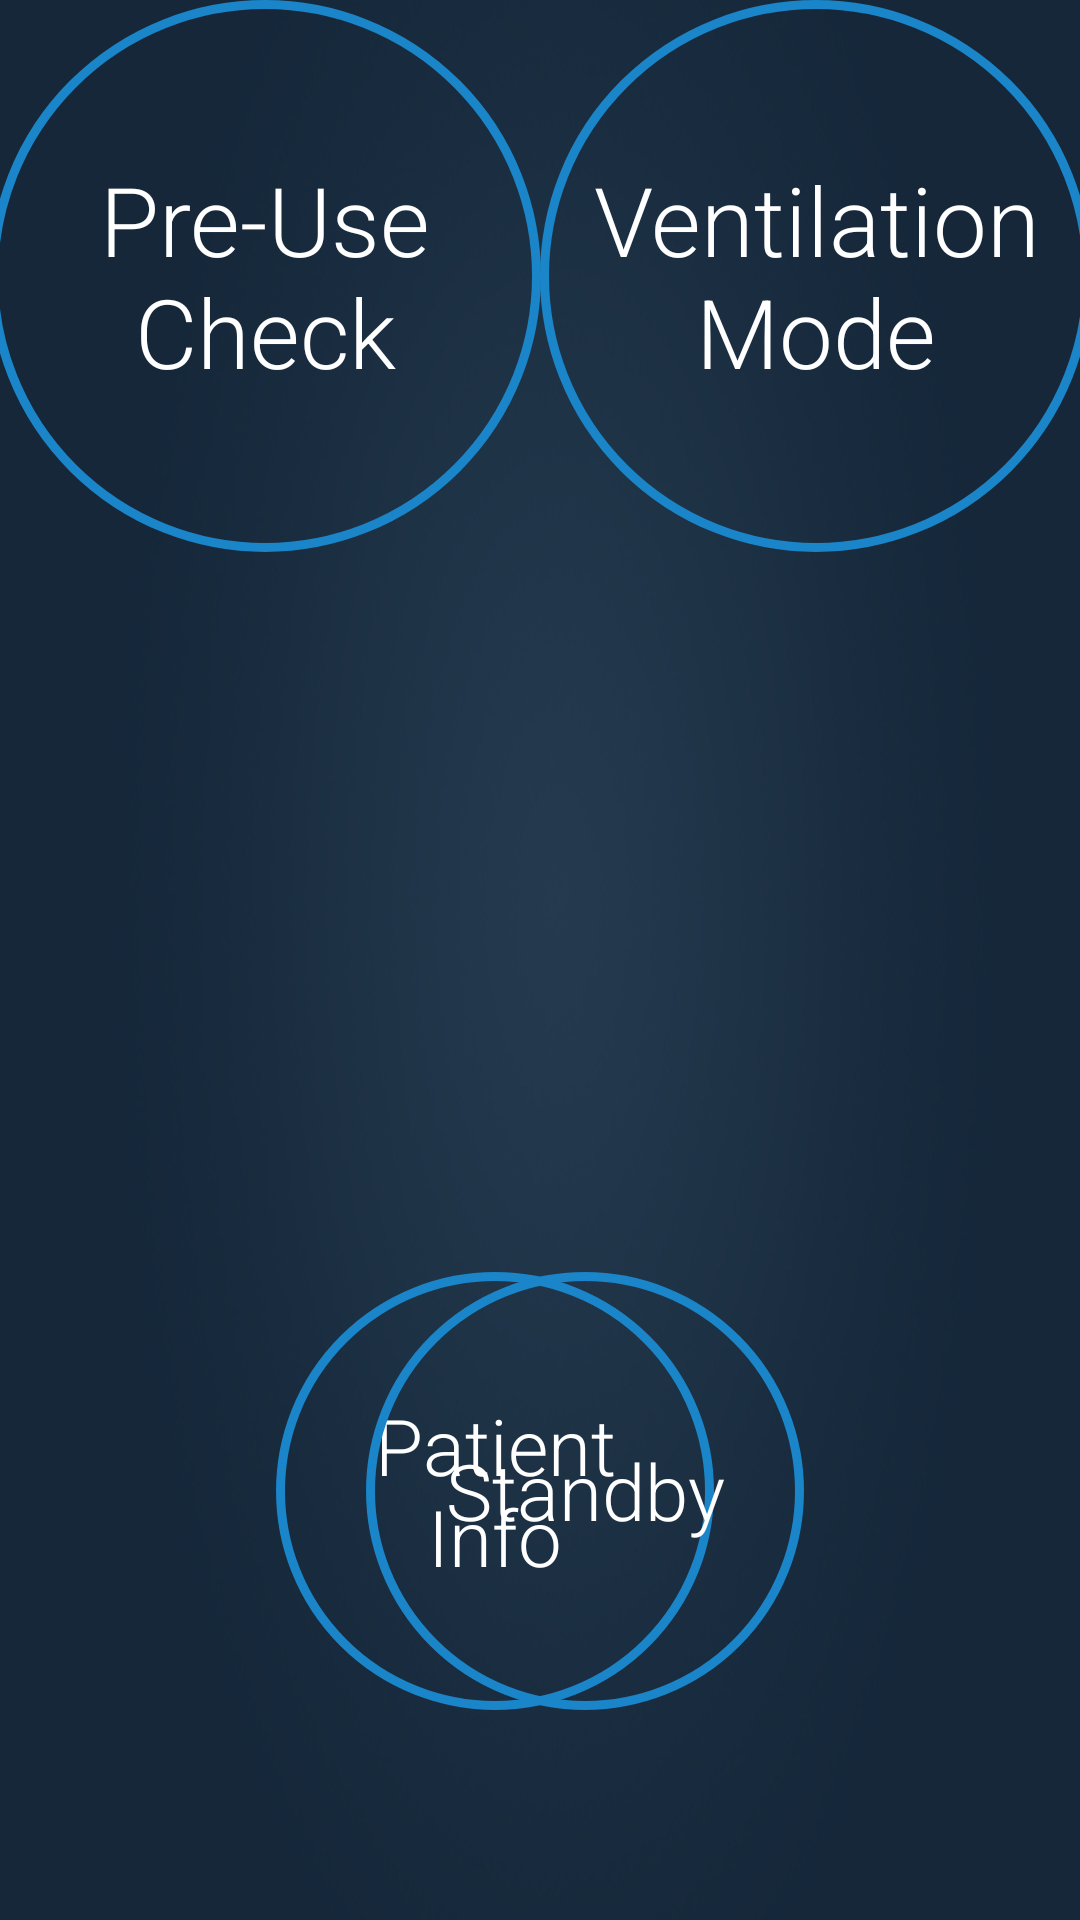

Reconstruct the res/layout file that produces this screen, plus the resources it refers to.
<!-- AndroidManifest.xml: application theme AppTheme.FullScreen -->
<!-- res/layout/frament_home.xml -->
<?xml version="1.0" encoding="utf-8"?>
<androidx.constraintlayout.widget.ConstraintLayout xmlns:android="http://schemas.android.com/apk/res/android"
    xmlns:app="http://schemas.android.com/apk/res-auto"
    android:layout_width="match_parent"
    android:layout_height="match_parent">

    <Button
        android:id="@+id/btPatientInfo"
        android:text="@string/patient_info"
        style="@style/CircleButton"
        android:layout_marginStart="92dp"
        android:layout_marginBottom="70dp"
        app:layout_constraintBottom_toBottomOf="parent"
        app:layout_constraintStart_toStartOf="parent"
        />

    <Button
        android:id="@+id/btStandby"
        android:text="@string/standby"
        style="@style/CircleButton"
        android:layout_marginEnd="92dp"
        android:layout_marginBottom="70dp"
        app:layout_constraintBottom_toBottomOf="parent"
        app:layout_constraintEnd_toEndOf="parent"
        />

    <Button
        android:id="@+id/btPreCheck"
        style="@style/CircleButton.Large"
        android:text="@string/pre_use_check"
        android:layout_marginStart="120dp"
        app:layout_constraintStart_toStartOf="parent"
        app:layout_constraintEnd_toStartOf="@+id/btVentilatorMode"
        app:layout_constraintTop_toTopOf="parent" />


    <Button
        android:id="@+id/btVentilatorMode"
        style="@style/CircleButton.Large"
        android:text="@string/ventilation_mode"
        android:layout_marginEnd="120dp"
        app:layout_constraintEnd_toEndOf="parent"
        app:layout_constraintStart_toEndOf="@+id/btPreCheck"
        app:layout_constraintTop_toTopOf="parent" />

</androidx.constraintlayout.widget.ConstraintLayout>
<!-- resources referenced by this layout -->
<resources>
  <string name="patient_info">Patient\nInfo</string>
  <string name="pre_use_check">Pre-Use\nCheck</string>
  <string name="standby">Standby</string>
  <string name="ventilation_mode">Ventilation\nMode</string>
  <style name="CircleButton" parent="Widget.AppCompat.Button.Borderless">
          <item name="android:background">@drawable/blue_circle_button_background</item>
          <item name="android:fontFamily">sans-serif-light</item>
          <item name="android:gravity">center</item>
          <item name="textAllCaps">false</item>
  
          <item name="android:textSize">26sp</item>
          <item name="android:layout_width">146dp</item>
          <item name="android:layout_height">146dp</item>
      </style>
  <style name="CircleButton.Large">
          <item name="android:textSize">32sp</item>
          <item name="android:layout_width">184dp</item>
          <item name="android:layout_height">184dp</item>
      </style>
  <style name="AppTheme.FullScreen">
          <item name="android:windowNoTitle">true</item>
          <item name="android:windowActionBar">false</item>
          <item name="android:windowFullscreen">true</item>
          <item name="android:windowContentOverlay">@null</item>
      </style>
  <!-- drawable blue_circle_button_background (drawable) -->
  <?xml version="1.0" encoding="utf-8"?>
  <selector xmlns:android="http://schemas.android.com/apk/res/android">
      <item android:state_pressed="false">
          <shape
              android:shape="oval">
              <stroke
                  android:color="#1a85c8"
                  android:width="3dp"
                  />
          </shape>
      </item>
      <item android:state_pressed="true">
          <shape android:shape="oval">
              <solid android:color="#1a85c8" />
          </shape>
      </item>
  </selector>
</resources>
